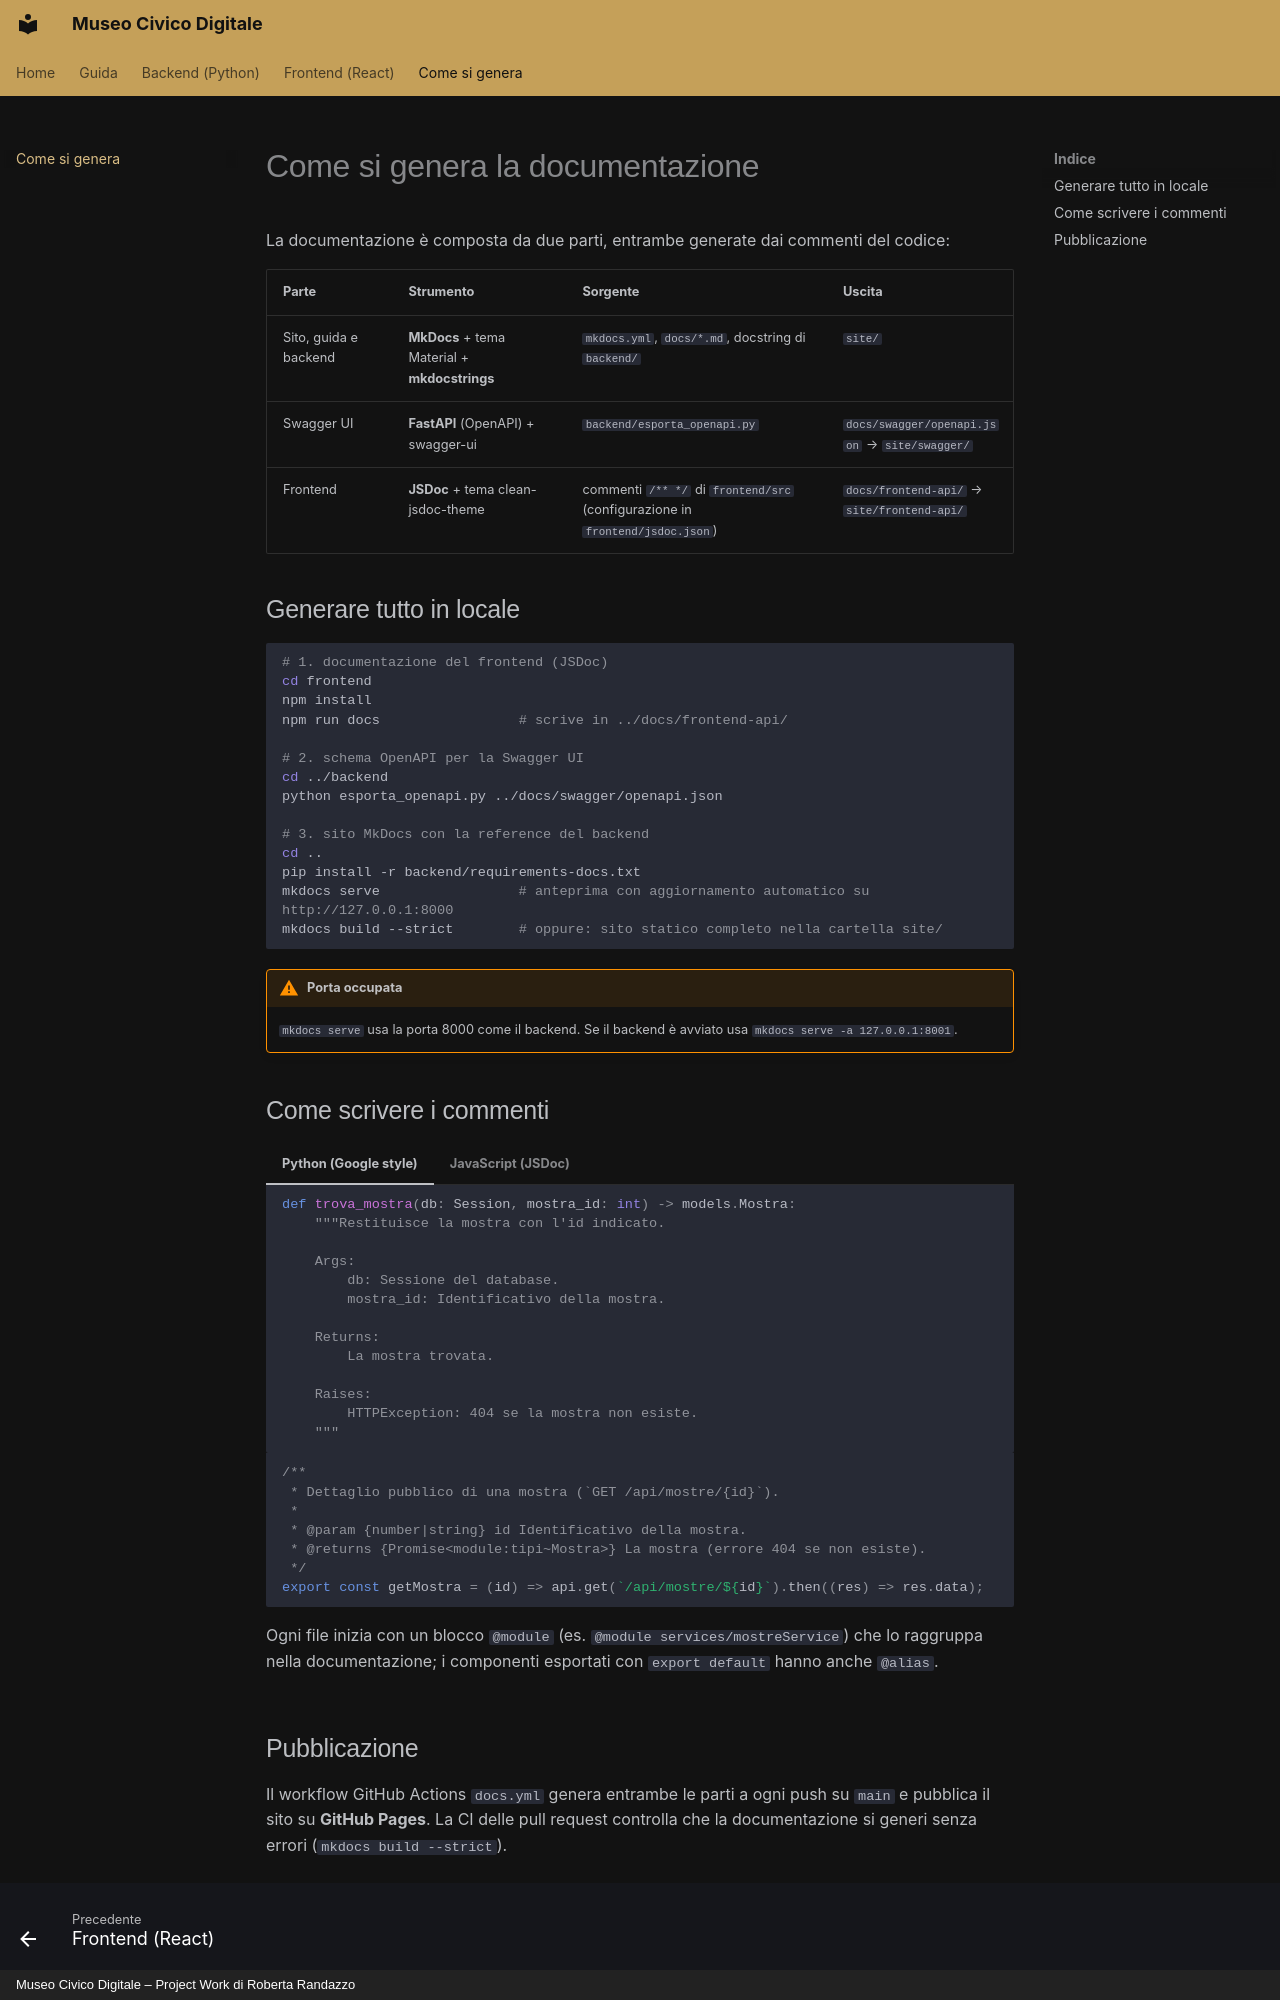

repository: reverserob/museo-digitale-pw · page: documentazione/index.html · generator: mkdocs · copyright: Museo Civico Digitale – Project Work di Roberta Randazzo

# Come si genera la documentazione

La documentazione è composta da due parti, entrambe generate dai commenti del codice:

| Parte | Strumento | Sorgente | Uscita |
| --- | --- | --- | --- |
| Sito, guida e backend | **MkDocs** + tema Material + **mkdocstrings** | `mkdocs.yml`, `docs/*.md`, docstring di `backend/` | `site/` |
| Swagger UI | **FastAPI** (OpenAPI) + swagger-ui | `backend/esporta_openapi.py` | `docs/swagger/openapi.json` → `site/swagger/` |
| Frontend | **JSDoc** + tema clean-jsdoc-theme | commenti `/** */` di `frontend/src` (configurazione in `frontend/jsdoc.json`) | `docs/frontend-api/` → `site/frontend-api/` |

## Generare tutto in locale

```bash
# 1. documentazione del frontend (JSDoc)
cd frontend
npm install
npm run docs                 # scrive in ../docs/frontend-api/

# 2. schema OpenAPI per la Swagger UI
cd ../backend
python esporta_openapi.py ../docs/swagger/openapi.json

# 3. sito MkDocs con la reference del backend
cd ..
pip install -r backend/requirements-docs.txt
mkdocs serve                 # anteprima con aggiornamento automatico su http://127.0.0.1:8000
mkdocs build --strict        # oppure: sito statico completo nella cartella site/
```

!!! warning "Porta occupata"
    `mkdocs serve` usa la porta 8000 come il backend. Se il backend è avviato usa
    `mkdocs serve -a 127.0.0.1:8001`.

## Come scrivere i commenti

=== "Python (Google style)"

    ```python
    def trova_mostra(db: Session, mostra_id: int) -> models.Mostra:
        """Restituisce la mostra con l'id indicato.

        Args:
            db: Sessione del database.
            mostra_id: Identificativo della mostra.

        Returns:
            La mostra trovata.

        Raises:
            HTTPException: 404 se la mostra non esiste.
        """
    ```

=== "JavaScript (JSDoc)"

    ```js
    /**
     * Dettaglio pubblico di una mostra (`GET /api/mostre/{id}`).
     *
     * @param {number|string} id Identificativo della mostra.
     * @returns {Promise<module:tipi~Mostra>} La mostra (errore 404 se non esiste).
     */
    export const getMostra = (id) => api.get(`/api/mostre/${id}`).then((res) => res.data);
    ```

    Ogni file inizia con un blocco `@module` (es. `@module services/mostreService`) che lo raggruppa
    nella documentazione; i componenti esportati con `export default` hanno anche `@alias`.
